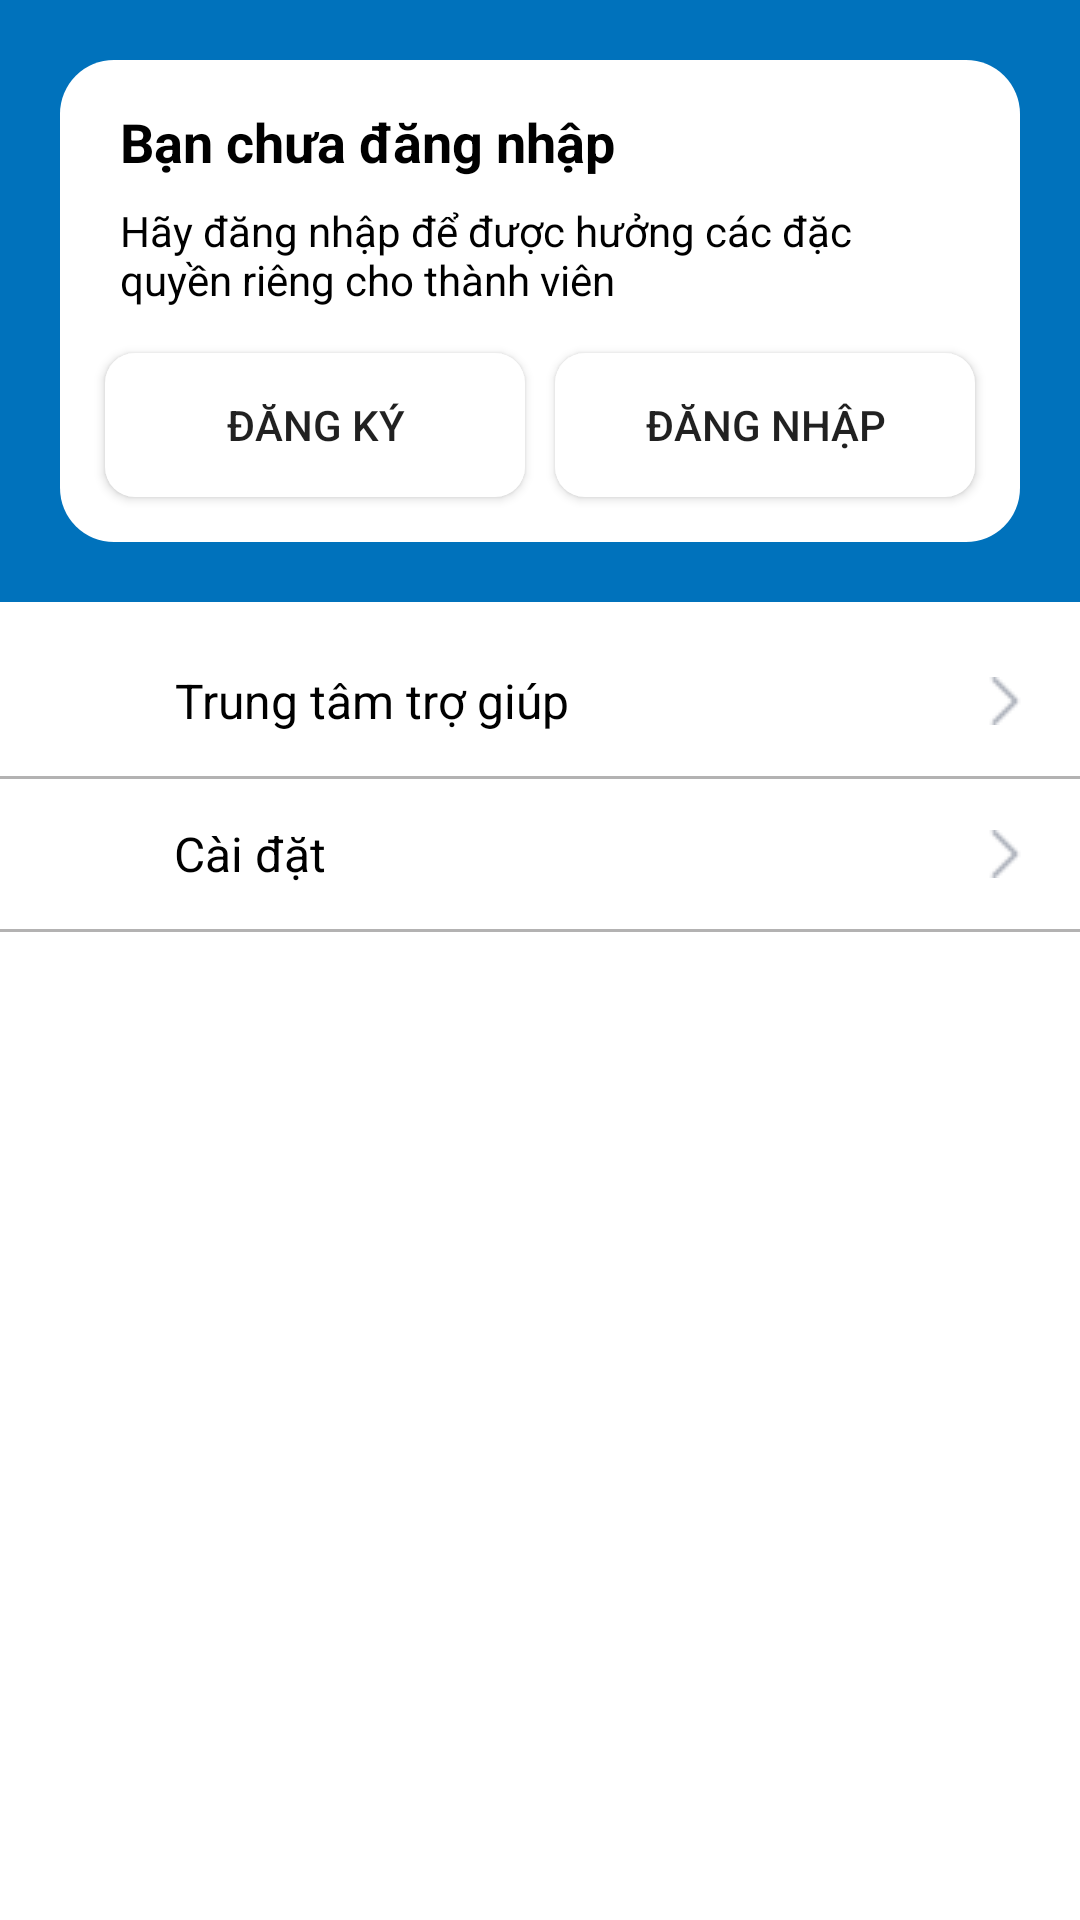

Layout XML and referenced resources for this Android screen:
<!-- AndroidManifest.xml: application theme Theme.ProjectAndroid03 -->
<!-- res/layout/fragment_account.xml -->
<?xml version="1.0" encoding="utf-8"?>
<FrameLayout xmlns:android="http://schemas.android.com/apk/res/android"
    xmlns:app="http://schemas.android.com/apk/res-auto"
    xmlns:tools="http://schemas.android.com/tools"
    android:layout_width="match_parent"
    android:layout_height="match_parent"
    tools:context=".Activity.FragmentAccount">

    
    <LinearLayout
        android:layout_width="match_parent"
        android:layout_height="match_parent"
        android:orientation="vertical">

        <LinearLayout
            android:layout_width="match_parent"
            android:layout_height="wrap_content"
            android:background="#0072bc"
            android:orientation="vertical">

            <LinearLayout
                android:layout_width="match_parent"
                android:layout_height="wrap_content"
                android:layout_margin="20dp"
                android:background="@drawable/rounded_corners"

                android:orientation="vertical"

                >

                <TextView
                    android:id="@+id/textView"
                    android:layout_width="match_parent"
                    android:layout_height="wrap_content"
                    android:layout_marginLeft="20dp"
                    android:layout_marginTop="15dp"
                    android:text="Bạn chưa đăng nhập"
                    android:textColor="@color/black"
                    android:textSize="18dp"
                    android:textStyle="bold" />

                <TextView
                    android:id="@+id/textView2"
                    android:layout_width="wrap_content"
                    android:layout_height="wrap_content"
                    android:layout_marginLeft="20dp"
                    android:layout_marginTop="8dp"
                    android:layout_marginRight="20dp"
                    android:layout_weight="1"
                    android:text="Hãy đăng nhập để được hưởng các đặc quyền riêng cho thành viên"
                    android:textColor="@color/black" />

                <LinearLayout
                    android:layout_width="match_parent"
                    android:layout_height="match_parent"
                    android:layout_marginLeft="10dp"
                    android:layout_marginTop="10dp"
                    android:layout_marginRight="10dp"
                    android:layout_marginBottom="10dp"
                    android:orientation="horizontal">

                    <Button
                        android:id="@+id/btnDangKy"
                        android:layout_width="wrap_content"
                        android:layout_height="wrap_content"
                        android:layout_margin="5dp"
                        android:layout_weight="1"
                        android:background="@drawable/button_background"
                        android:text="Đăng ký" />

                    <Button
                        android:id="@+id/btnDangNhap"

                        android:layout_width="wrap_content"
                        android:layout_height="wrap_content"
                        android:layout_margin="5dp"
                        android:layout_weight="1"
                        android:background="@drawable/button_background"
                        android:text="Đăng nhập" />
                </LinearLayout>
            </LinearLayout>

        </LinearLayout>


        <LinearLayout
            android:layout_width="match_parent"
            android:layout_height="wrap_content"
            android:orientation="vertical"
            android:layout_marginTop="8dp">

            <LinearLayout
                android:layout_width="match_parent"
                android:layout_height="50dp"
                android:orientation="horizontal">

                <ImageView
                    android:id="@+id/iconHelpCenter"
                    android:layout_width="50dp"
                    android:layout_height="match_parent"
                    android:padding="8dp"
                    android:scaleType="center"
                    android:src="@drawable/question" />

                <TextView
                    android:id="@+id/tvHelpCenter"
                    android:layout_width="wrap_content"
                    android:layout_height="match_parent"
                    android:gravity="center"
                    android:padding="8dp"
                    android:text="Trung tâm trợ giúp"
                    android:textColor="#000"
                    android:textSize="16sp" />

                <View
                    android:layout_width="0dp"
                    android:layout_height="match_parent"
                    android:layout_weight="1" />

                <ImageView
                    android:id="@+id/nextHelpCenter"
                    android:layout_width="50dp"
                    android:layout_height="match_parent"
                    android:layout_gravity="end"
                    android:padding="8dp"
                    android:scaleType="center"
                    android:src="@drawable/next" />
            </LinearLayout>

            
            <View
                android:layout_width="match_parent"
                android:layout_height="1dp"
                android:background="#B3B2B2"
                />

            <LinearLayout
                android:layout_width="match_parent"
                android:layout_height="50dp"
                android:orientation="horizontal">

                <ImageView
                    android:id="@+id/iconSetting"
                    android:layout_width="50dp"
                    android:layout_height="match_parent"
                    android:padding="8dp"
                    android:scaleType="center"
                    android:src="@drawable/setting" />

                <TextView
                    android:id="@+id/tvSetting"
                    android:layout_width="wrap_content"
                    android:layout_height="match_parent"
                    android:gravity="center"
                    android:padding="8dp"
                    android:text="Cài đặt"
                    android:textColor="#000"
                    android:textSize="16sp" />

                <View
                    android:layout_width="0dp"
                    android:layout_height="match_parent"
                    android:layout_weight="1" />

                <ImageView
                    android:id="@+id/nextSetting"
                    android:layout_width="50dp"
                    android:layout_height="match_parent"
                    android:layout_gravity="end"
                    android:padding="8dp"
                    android:scaleType="center"
                    android:src="@drawable/next" />
            </LinearLayout>

            <View
                android:layout_width="match_parent"
                android:layout_height="1dp"
                android:background="#B3B2B2"
                />

        </LinearLayout>

    </LinearLayout>

</FrameLayout>
<!-- resources referenced by this layout -->
<resources>
  <color name="black">#FF000000</color>
  <!-- drawable button_background (drawable) -->
  <selector xmlns:android="http://schemas.android.com/apk/res/android">
      <item android:state_pressed="true">
          <shape>
              <solid android:color="#0072bc" /> 
              <corners android:radius="10dp" /> 
          </shape>
      </item>
      <item>
          <shape>
              <solid android:color="#FFFFFF" /> 
              <corners android:radius="10dp" /> 
          </shape>
      </item>
  </selector>
  <!-- drawable next: png bitmap (drawable, 470 bytes) -->
  <!-- drawable rounded_corners (drawable) -->
  <shape xmlns:android="http://schemas.android.com/apk/res/android">
      <solid android:color="#FFFFFF" /> 
      <corners android:radius="18dp" /> 
  </shape>
  <style name="Theme.ProjectAndroid03" parent="Base.Theme.ProjectAndroid03" />
  <style name="Base.Theme.ProjectAndroid03" parent="Theme.MaterialComponents.DayNight.DarkActionBar">
          
          
          <item name="colorPrimary">@color/my_light_primary</item>
          <item name="colorPrimaryDark">@color/my_light_primary_dark</item>
          <item name="colorAccent">@color/my_light_accent</item>
      </style>
  <color name="my_light_primary">#0f62f9</color>
  <color name="my_light_primary_dark">#D81B60</color>
  <color name="my_light_accent">#FF5722</color>
</resources>
